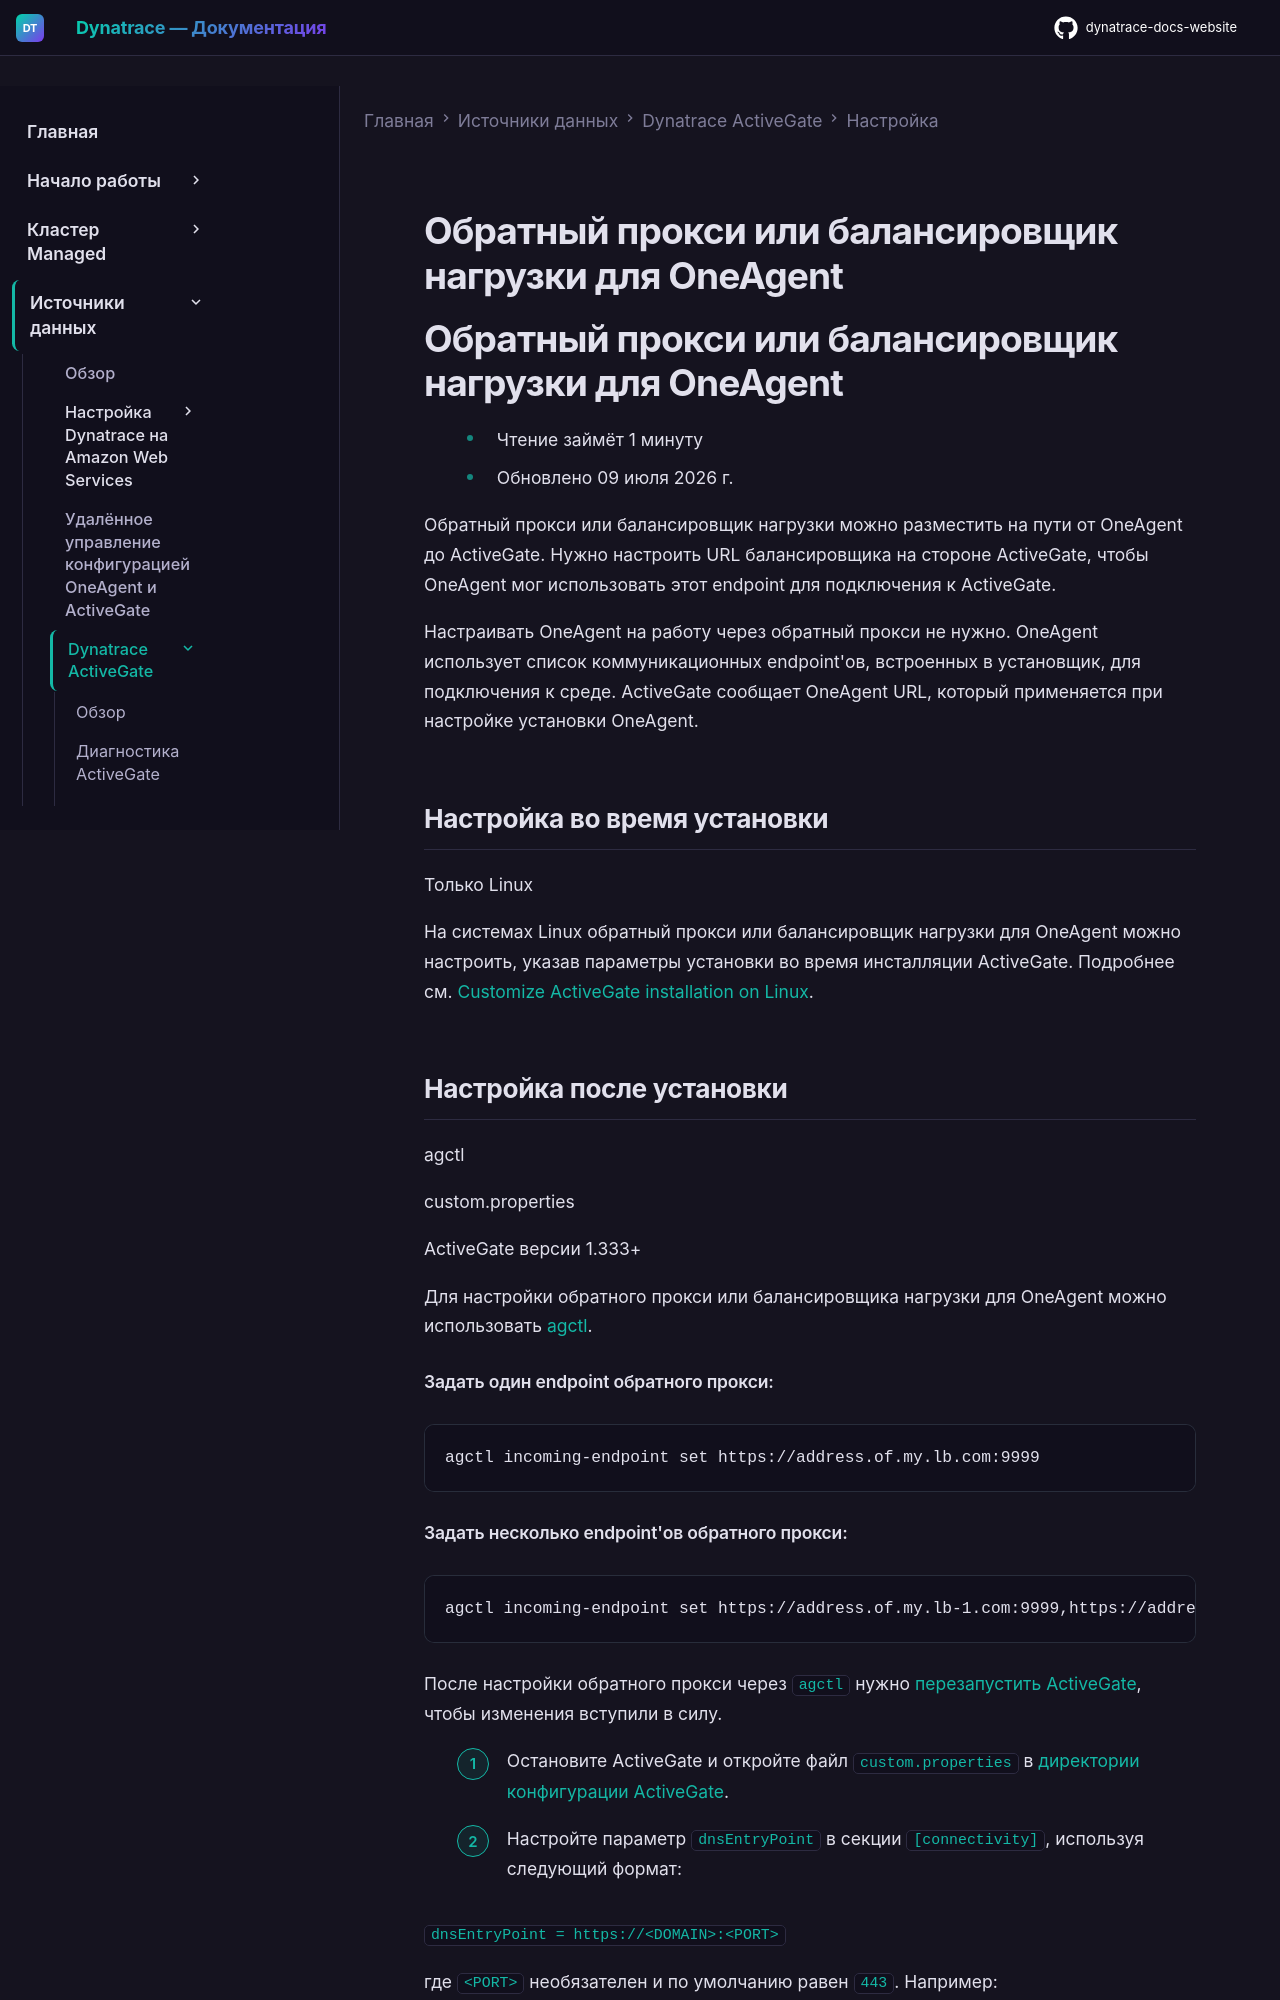

repository: Yerkebulan-Ardabayev/dynatrace-docs-website · page: managed-ru/ingest-from/dynatrace-activegate/configuration/set-up-reverse-proxy-for-oneagent/index.html · generator: mkdocs

---
title: Обратный прокси или балансировщик нагрузки для OneAgent
source: https://docs.dynatrace.com/managed/ingest-from/dynatrace-activegate/configuration/set-up-reverse-proxy-for-oneagent
---

# Обратный прокси или балансировщик нагрузки для OneAgent

# Обратный прокси или балансировщик нагрузки для OneAgent

* Чтение займёт 1 минуту
* Обновлено 09 июля 2026 г.

Обратный прокси или балансировщик нагрузки можно разместить на пути от OneAgent до ActiveGate. Нужно настроить URL балансировщика на стороне ActiveGate, чтобы OneAgent мог использовать этот endpoint для подключения к ActiveGate.

Настраивать OneAgent на работу через обратный прокси не нужно. OneAgent использует список коммуникационных endpoint'ов, встроенных в установщик, для подключения к среде. ActiveGate сообщает OneAgent URL, который применяется при настройке установки OneAgent.

## Настройка во время установки

Только Linux

На системах Linux обратный прокси или балансировщик нагрузки для OneAgent можно настроить, указав параметры установки во время инсталляции ActiveGate. Подробнее см. [Customize ActiveGate installation on Linux](/managed/ingest-from/dynatrace-activegate/installation/linux/linux-customize-installation-for-activegate#load-balancer-oneagent "Learn about the command-line parameters that you can use with ActiveGate on Linux.").

## Настройка после установки

agctl

custom.properties

ActiveGate версии 1.333+

Для настройки обратного прокси или балансировщика нагрузки для OneAgent можно использовать [agctl](/managed/ingest-from/dynatrace-activegate/agctl-command-line-interface#incoming-endpoint "Learn how to use agctl to configure and manage ActiveGate from the command line").

#### Задать один endpoint обратного прокси:

```
agctl incoming-endpoint set https://address.of.my.lb.com:9999
```
